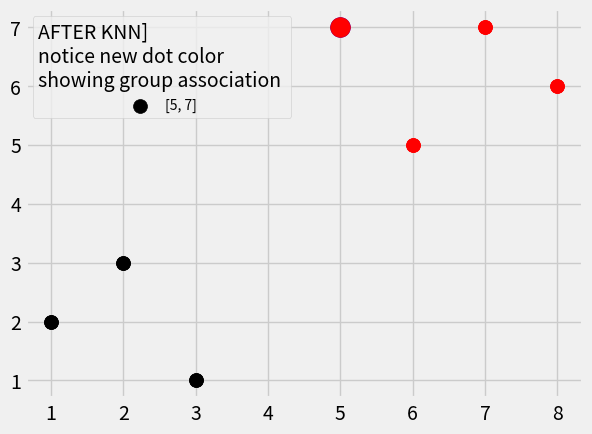

Source code (Python):
import os, sys
try:
    import numpy as np 
except:
    os.system('pip install numpy')
    import numpy as np 
try:
    from math import sqrt
except:
    os.system('pip install math')
    from math import sqrt
try:
    import matplotlib.pyplot as plt 
except:
    os.system('pip install matplotlib')
    import matplotlib.pyplot as plt 
from matplotlib import style
try:
    from collections import Counter
except:
    os.system('pip install collections')
try:
    import warnings
except:
    os.system('pip install warnings')
    import warnings
from collections import Counter
style.use('fivethirtyeight')

#-------------------------------------#
def k_nearest_neighbors(data, predict, k = 3):
#-------------------------------------#
    if len(data) >= k:
        print("#######################################")
        print("K is set to a value less than total voting groups")
        print("#######################################")
    distances = []
    for group in data:
        for features in data[group]:
            euclidean_distance = sqrt( ( ( features[0] - predict[0]) **2 )  + ( ( features[1] - predict[1] ) **2 ) )
            print("#-------------------------------------#")
            print("group:", group, "data[group]", data[group], "euclidean_distance", euclidean_distance)
            print("#-------------------------------------#")
            #euclidean_distance = np.linalg.norm(np.array(features) - np.array(predict))
            distances.append([euclidean_distance, group])


    votes = [i[1] for i in sorted(distances)[:k]]
    print("#-------------------------------------#")
    print("Function k_nearest_neighbors--> Counter(votes)", Counter(votes))
    print("#-------------------------------------#")
    print("#-------------------------------------#")
    print("Function k_nearest_neighbors--> Counter(votes).most_common:", Counter(votes).most_common)
    print("#-------------------------------------#")
    print("#-------------------------------------#")
    print("Function k_nearest_neighbors--> Counter(votes).most_common(1):", Counter(votes).most_common(1))
    print("#-------------------------------------#")
    print("#-------------------------------------#")
    print("Function k_nearest_neighbors--> Counter(votes).most_common(1)[0][0]:", Counter(votes).most_common(1)[0][0])
    print("#-------------------------------------#")
    vote_result = Counter(votes).most_common(1)[0][0]

    return vote_result

#######################################
# MAIN LOGIC STARTS HERE
#######################################

dataset = {'k': [[1,2,], [2,3], [3,1]], 'r':[[6,5], [7,7,], [8,6]]}
new_features = [5,7]

for i in dataset:
    for ii in dataset[i]:
            plt.scatter(ii[0], ii[1], s=100, color = [i])
plt.scatter(new_features[0], new_features[1], s=200, color = 'b')
plt.legend([new_features], title = 'BEFORE KNN\nblue dot is new_features ', fontsize = 10)
plt.show()


result = k_nearest_neighbors(dataset, new_features, k =3)
print("#######################################")
print("k_nearest_neighbors result:", result)
print("#######################################")


for i in dataset:
    for ii in dataset[i]:
            plt.scatter(ii[0], ii[1], s=100, color = [i])
plt.scatter(new_features[0], new_features[1], s=200, color = result)
plt.legend([new_features], title = 'AFTER KNN]\nnotice new dot color\nshowing group association ', fontsize = 10)
plt.show()


